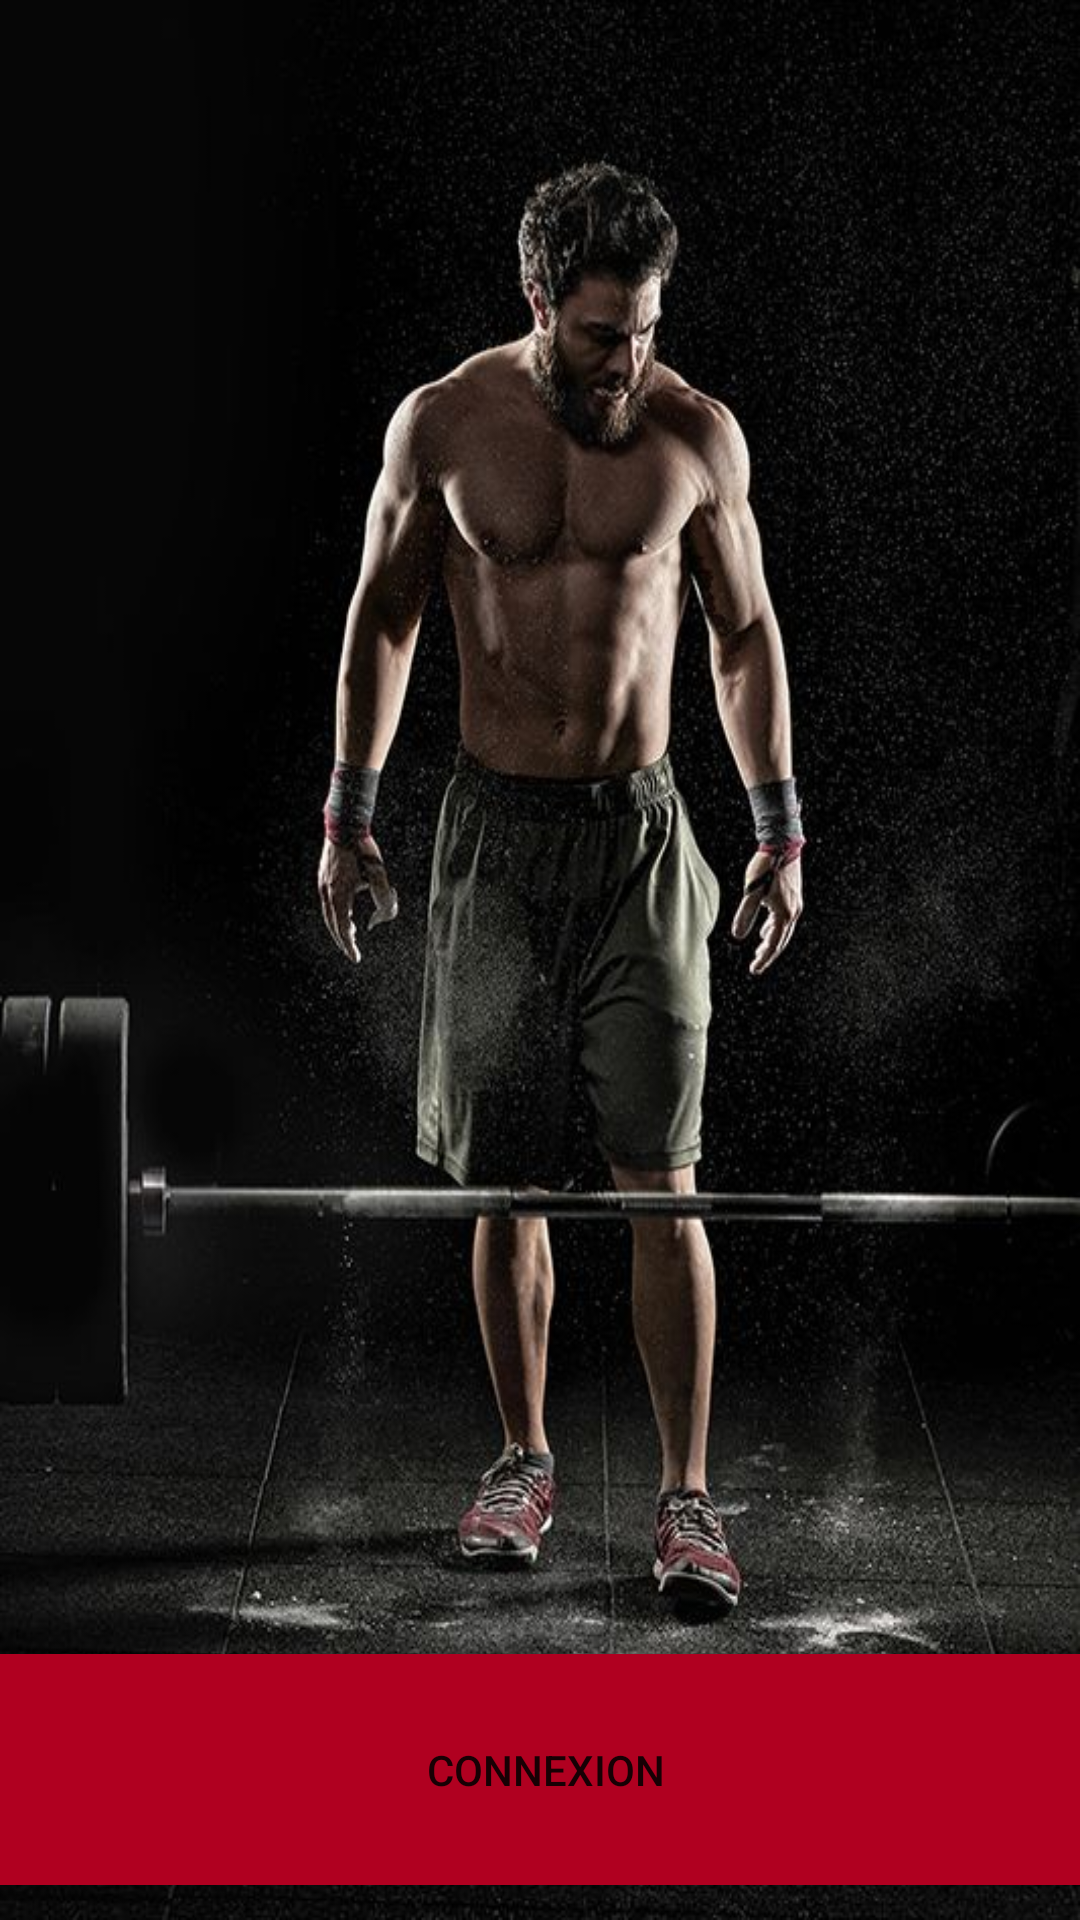

Android layout source for this screen:
<!-- AndroidManifest.xml: application theme Theme.FitMasterVersionF -->
<!-- res/layout/activity_main.xml -->
<?xml version="1.0" encoding="utf-8"?>
<androidx.constraintlayout.widget.ConstraintLayout xmlns:android="http://schemas.android.com/apk/res/android"
    xmlns:app="http://schemas.android.com/apk/res-auto"
    xmlns:tools="http://schemas.android.com/tools"
    android:layout_width="match_parent"
    android:layout_height="match_parent"
    android:background="@drawable/bg2"
    tools:context=".MainActivity">

    <Button
        android:id="@+id/buttonIntro"
        android:layout_width="398dp"
        android:layout_height="89dp"
        android:text="CONNEXION"
        app:backgroundTint="@color/design_default_color_error"
        app:layout_constraintBottom_toBottomOf="parent"
        app:layout_constraintEnd_toEndOf="parent"
        app:layout_constraintHorizontal_bias="0.461"
        app:layout_constraintStart_toStartOf="parent"
        app:layout_constraintTop_toTopOf="parent"
        app:layout_constraintVertical_bias="0.99" />




</androidx.constraintlayout.widget.ConstraintLayout>
<!-- resources referenced by this layout -->
<resources>
  <!-- drawable bg2: jpg bitmap (drawable, 79698 bytes) -->
  <style name="Theme.FitMasterVersionF" parent="Theme.MaterialComponents.DayNight.NoActionBar">
          
          <item name="colorPrimary">@color/purple_500</item>
          <item name="colorPrimaryVariant">@color/purple_700</item>
          <item name="colorOnPrimary">@color/white</item>
          
          <item name="colorSecondary">@color/teal_200</item>
          <item name="colorSecondaryVariant">@color/teal_700</item>
          <item name="colorOnSecondary">@color/black</item>
          
          <item name="android:statusBarColor" tools:targetApi="l">?attr/colorPrimaryVariant</item>
          
      </style>
  <!-- not gathered from this repository: default colours our renderer supplied (Android Studio template values) -->
  <color name="purple_500">#FF6200EE</color>
  <color name="purple_700">#FF3700B3</color>
  <color name="teal_200">#FF03DAC5</color>
  <color name="teal_700">#FF018786</color>
  <color name="black">#FF000000</color>
  <color name="white">#FFFFFFFF</color>
</resources>
